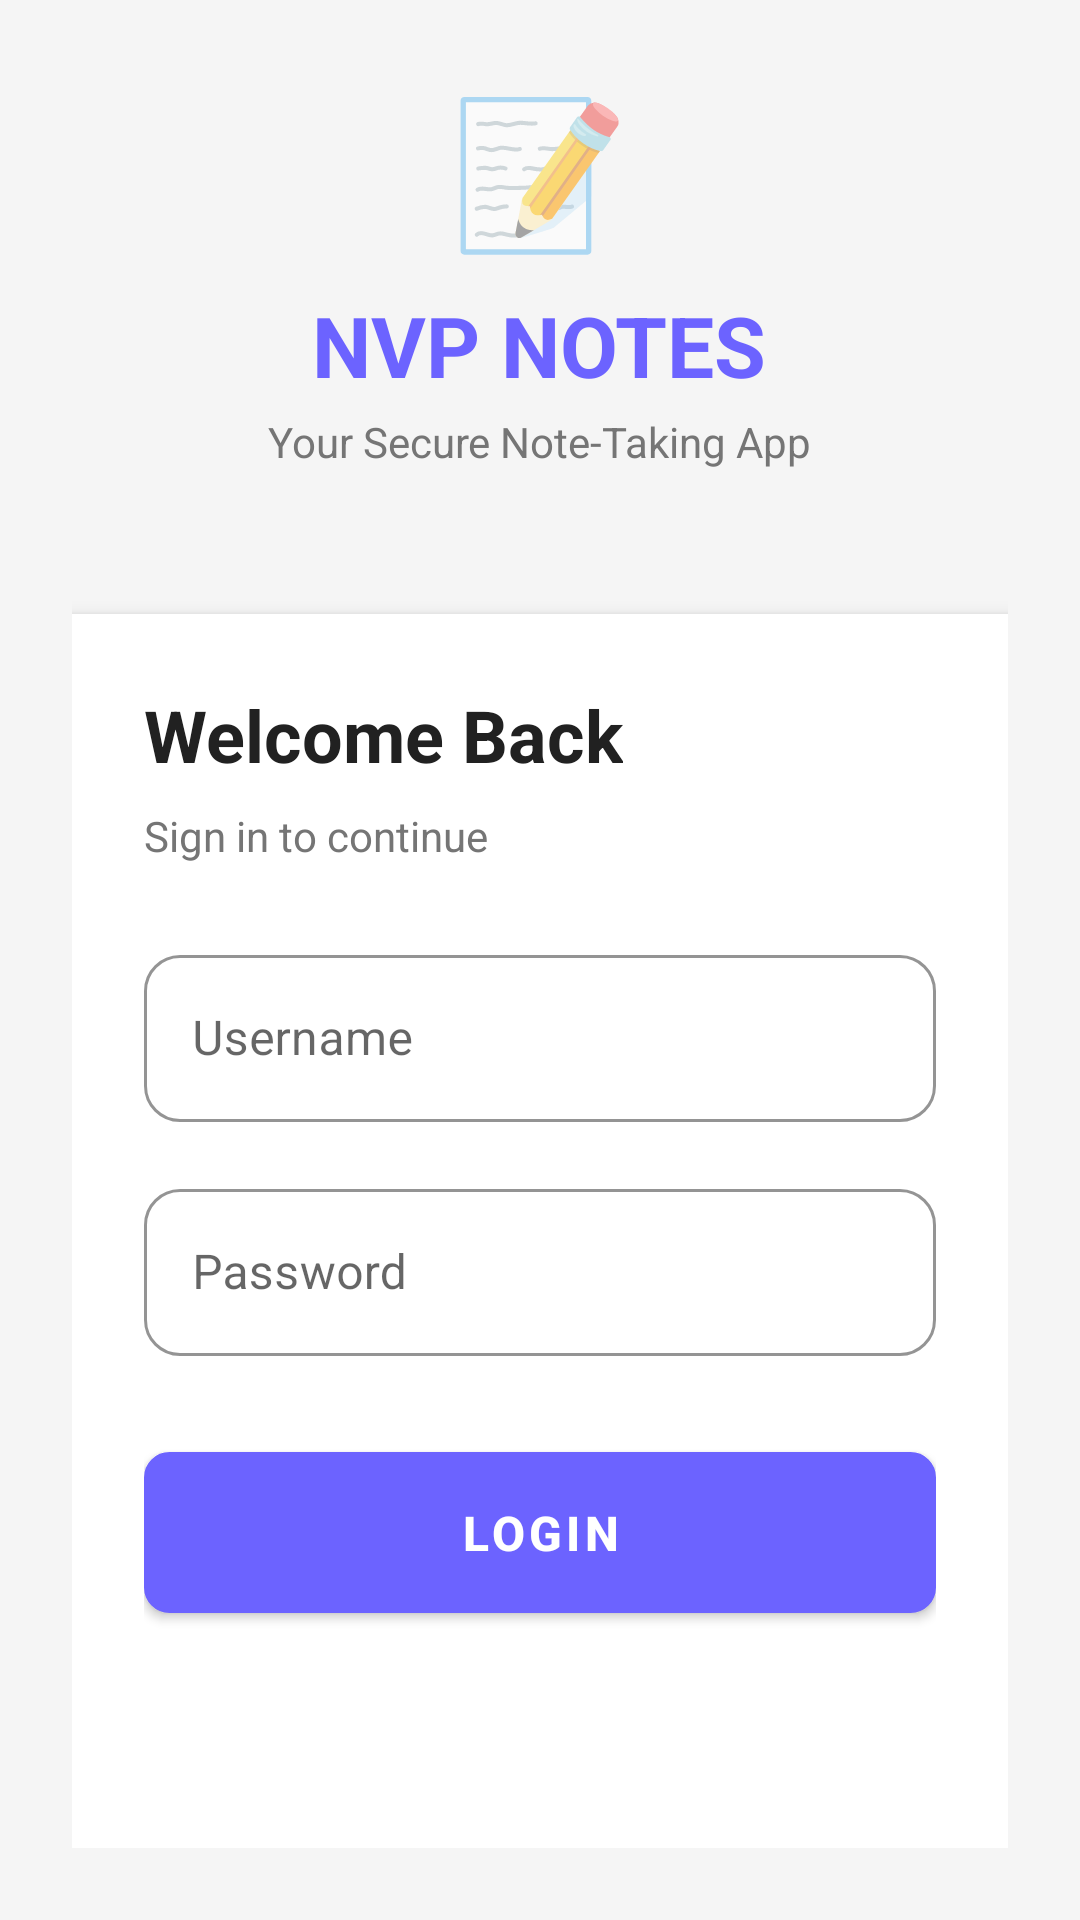

Write the Android layout XML for this screen, with the resource values it uses.
<!-- AndroidManifest.xml: activity theme Theme.MyNVPNOTES -->
<!-- res/layout/activity_login.xml -->
<?xml version="1.0" encoding="utf-8"?>
<LinearLayout xmlns:android="http://schemas.android.com/apk/res/android"
    xmlns:app="http://schemas.android.com/apk/res-auto"
    android:layout_width="match_parent"
    android:layout_height="match_parent"
    android:orientation="vertical"
    android:padding="24dp"
    android:background="@color/background_gray"
    android:gravity="center">

    
    <LinearLayout
        android:layout_width="match_parent"
        android:layout_height="wrap_content"
        android:orientation="vertical"
        android:gravity="center"
        android:layout_marginBottom="48dp">

        <TextView
            android:layout_width="wrap_content"
            android:layout_height="wrap_content"
            android:text="📝"
            android:textSize="48sp"
            android:layout_marginBottom="8dp" />

        <TextView
            android:layout_width="wrap_content"
            android:layout_height="wrap_content"
            android:text="NVP NOTES"
            android:textSize="28sp"
            android:textStyle="bold"
            android:textColor="@color/primary_color" />

        <TextView
            android:layout_width="wrap_content"
            android:layout_height="wrap_content"
            android:text="Your Secure Note-Taking App"
            android:textSize="14sp"
            android:textColor="@color/text_secondary"
            android:layout_marginTop="4dp" />
    </LinearLayout>

    
    <LinearLayout
        android:layout_width="match_parent"
        android:layout_height="wrap_content"
        android:orientation="vertical"
        android:background="@color/white"
        android:padding="24dp"
        android:elevation="4dp"
        android:outlineProvider="background"
        android:clipToOutline="true">

        <TextView
            android:layout_width="wrap_content"
            android:layout_height="wrap_content"
            android:text="Welcome Back"
            android:textSize="24sp"
            android:textStyle="bold"
            android:textColor="@color/text_primary"
            android:layout_marginBottom="8dp" />

        <TextView
            android:layout_width="wrap_content"
            android:layout_height="wrap_content"
            android:text="Sign in to continue"
            android:textSize="14sp"
            android:textColor="@color/text_secondary"
            android:layout_marginBottom="24dp" />

        <com.google.android.material.textfield.TextInputLayout
            android:layout_width="match_parent"
            android:layout_height="wrap_content"
            android:layout_marginBottom="16dp"
            style="@style/Widget.MyNVPNOTES.TextInputLayout"
            app:boxCornerRadiusBottomEnd="12dp"
            app:boxCornerRadiusBottomStart="12dp"
            app:boxCornerRadiusTopEnd="12dp"
            app:boxCornerRadiusTopStart="12dp">

            <com.google.android.material.textfield.TextInputEditText
                android:id="@+id/etUsername"
                android:layout_width="match_parent"
                android:layout_height="wrap_content"
                android:hint="Username"
                android:textColor="@color/black"
                android:textColorHint="@color/text_secondary" />
        </com.google.android.material.textfield.TextInputLayout>

        <com.google.android.material.textfield.TextInputLayout
            android:layout_width="match_parent"
            android:layout_height="wrap_content"
            android:layout_marginBottom="32dp"
            style="@style/Widget.MyNVPNOTES.TextInputLayout"
            app:boxCornerRadiusBottomEnd="12dp"
            app:boxCornerRadiusBottomStart="12dp"
            app:boxCornerRadiusTopEnd="12dp"
            app:boxCornerRadiusTopStart="12dp">

            <com.google.android.material.textfield.TextInputEditText
                android:id="@+id/etPassword"
                android:layout_width="match_parent"
                android:layout_height="wrap_content"
                android:hint="Password"
                android:inputType="textPassword"
                android:textColor="@color/black"
                android:textColorHint="@color/text_secondary" />
        </com.google.android.material.textfield.TextInputLayout>

        <Button
            android:id="@+id/btnLogin"
            android:layout_width="match_parent"
            android:layout_height="wrap_content"
            android:text="Login"
            android:textSize="16sp"
            android:textStyle="bold"
            android:background="@drawable/button_primary"
            android:textColor="@color/white"
            android:elevation="4dp" />

        <TextView
            android:id="@+id/tvRegister"
            android:layout_width="wrap_content"
            android:layout_height="wrap_content"
            android:text="Don't have an account? Register here"
            android:textSize="14sp"
            android:textColor="@color/primary_color"
            android:layout_gravity="center"
            android:layout_marginTop="24dp"
            android:padding="16dp"
            android:background="?android:attr/selectableItemBackground"
            android:clickable="true"
            android:focusable="true" />

    </LinearLayout>

</LinearLayout>
<!-- resources referenced by this layout -->
<resources>
  <color name="background_gray">#FFF5F5F5</color>
  <color name="black">#FF000000</color>
  <color name="primary_color">#FF6C63FF</color>
  <color name="text_primary">#FF212121</color>
  <color name="text_secondary">#FF757575</color>
  <color name="white">#FFFFFFFF</color>
  <!-- drawable button_primary (drawable) -->
  <?xml version="1.0" encoding="utf-8"?>
  <shape xmlns:android="http://schemas.android.com/apk/res/android">
      <gradient
          android:startColor="@color/primary_color"
          android:endColor="@color/primary_dark"
          android:angle="45" />
      <corners android:radius="8dp" />
      <stroke
          android:width="1dp"
          android:color="@color/primary_dark" />
  </shape>
  <style name="Widget.MyNVPNOTES.TextInputLayout" parent="Widget.MaterialComponents.TextInputLayout.OutlinedBox">
          <item name="boxCornerRadiusBottomEnd">12dp</item>
          <item name="boxCornerRadiusBottomStart">12dp</item>
          <item name="boxCornerRadiusTopEnd">12dp</item>
          <item name="boxCornerRadiusTopStart">12dp</item>
          <item name="hintTextColor">@color/text_hint</item>
          <item name="boxStrokeColor">@color/primary_color</item>
          <item name="boxStrokeWidth">1dp</item>
          <item name="boxBackgroundColor">@color/white</item>
          <item name="hintTextAppearance">@style/TextAppearance.MyNVPNOTES.Hint</item>
      </style>
  <color name="primary_dark">#FF534BC2</color>
  <color name="text_hint">#FF888888</color>
  <style name="TextAppearance.MyNVPNOTES.Hint" parent="TextAppearance.MaterialComponents.Caption">
          <item name="android:textColor">@color/text_hint</item>
          <item name="android:textSize">14sp</item>
      </style>
  <color name="accent_color">#FFFFD740</color>
  <color name="warning_orange">#FFFF9800</color>
  <style name="Widget.MyNVPNOTES.Button" parent="Widget.MaterialComponents.Button">
          <item name="backgroundTint">@color/primary_color</item>
          <item name="android:textColor">@color/white</item>
          <item name="cornerRadius">12dp</item>
          <item name="elevation">2dp</item>
          <item name="android:padding">16dp</item>
          <item name="android:textSize">16sp</item>
          <item name="android:textStyle">bold</item>
      </style>
  <style name="Widget.MyNVPNOTES.EditText" parent="Widget.MaterialComponents.TextInputEditText.OutlinedBox">
          <item name="android:padding">16dp</item>
          <item name="android:textColor">@color/text_primary</item>
          <item name="android:textColorHint">@color/text_hint</item>
          <item name="android:textSize">16sp</item>
          <item name="boxCornerRadiusBottomEnd">12dp</item>
          <item name="boxCornerRadiusBottomStart">12dp</item>
          <item name="boxCornerRadiusTopEnd">12dp</item>
          <item name="boxCornerRadiusTopStart">12dp</item>
      </style>
  <style name="Widget.MyNVPNOTES.Card" parent="Widget.MaterialComponents.CardView">
          <item name="cardCornerRadius">16dp</item>
          <item name="cardElevation">4dp</item>
          <item name="cardUseCompatPadding">true</item>
          <item name="cardBackgroundColor">@color/white</item>
      </style>
</resources>
